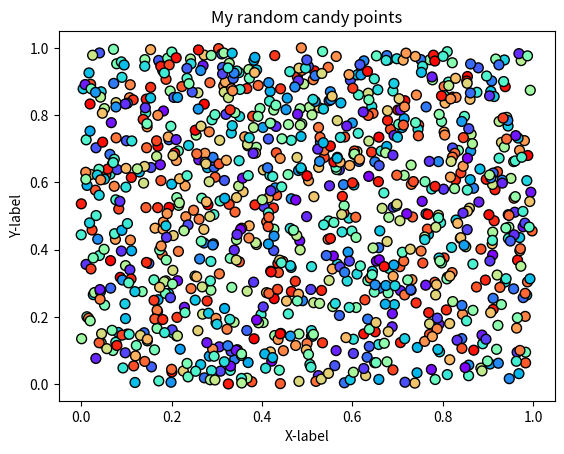

This chart was generated by the following Python code: (Note: this script raises an exception after producing the figure.)
#!/usr/bin/env python
# coding: utf-8

# ## Problem 1: Simple scatter plot using random 
# 
# We can generate random numbers using using a method `random.rand()` from the [NumPy package](https://numpy.org/). This example generates 10 random values:
# 
# ```
# import numpy as np
# random_numbers = np.random.rand(10)
# 
# ```
# 
# ### Part 1
# 
# Create an new data frame called `data` and add 1000 random numbers (`float`) into a new column `x` and another 1000 random numbers (`float`) into a new column `y`.

import numpy as np
import pandas as pd

# YOUR CODE HERE 1 to set data
x = np.random.rand(1000)
y = np.random.rand(1000)
data = pd.DataFrame()
data["x"] = x
data["y"] = y
# Check your random values
print(data.head())

# Check that you have the correct number of rows
assert len(data) == 1000, "There should be 1000 rows of data."


# ### Part 2
# 

# YOUR CODE HERE 2 to set colors
colors = np.random.rand(1000)
# This test print should print out 10 first numbers in the variable colors
print(colors[0:10])

# Check that the length matches
assert len(colors) == 1000, "There should be 1000 random numbers for colors"


# ### Part 3 
# 
# #### Part 3.1
# 
# Create a scatter plot of points with random colors
# 
# #### Part 3.2
# 
# #### Part 3.3
# 

# Plot a scatter plot
# YOUR CODE HERE 3
import matplotlib.pyplot as plt
plt.scatter(x, y, s = 50, c = colors, cmap = 'rainbow', edgecolor = 'black')
# Add labels and title
# YOUR CODE HERE 4
plt.title("My random candy points")
plt.xlabel("X-label")
plt.ylabel("Y-label")
plt.show()
# Save the plot as a png file:
outputfp = "my_first_plot.png"

# YOUR CODE HERE 5

# This test print statement should print the output filename of your figure
print("Saved my first plot as:", outputfp)

#Check that the file exists (also go and open the file to check that everything is ok!)
import os

assert os.path.exists(outputfp), "Can't find the output image."


# Remember to commit your changes (including the image file) to your GitHub repo!
# 
# ### Done!
# 
# Now you can move to [problem 2](Exercise-7-problem-2.ipynb).
